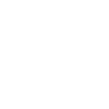
t = 0.00 s
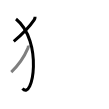
t = 2.50 s
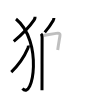
t = 5.25 s
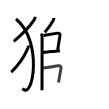
t = 7.75 s
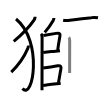
t = 10.50 s
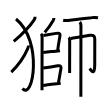
t = 13.00 s

The animated SVG that drew these frames (rendered in a browser with its animation timeline set to each time). Animation: 13 SMIL elements (animate=13); one cycle of 13.00 s.

<svg width="109px" height="109px" viewBox="0 0 px 109px" xmlns="http://www.w3.org/2000/svg" xmlns:xlink="http://www.w3.org/1999/xlink" xml:space="preserve" version="1.1"  baseProfile="full">
<path d="M35.07,16.75c0.06,1.15-0.28,2.13-0.9,3.05c-5.04,7.45-9.54,12.45-20.42,21.49" style="fill:none;stroke:black;stroke-width:3;opacity:0">
  <animate attributeType="CSS" attributeName="opacity" from="0" to="1" begin="0s" dur="1s" repeatCount="Indefinite" fill="freeze" />
</path>
<path d="M16,19c27.25,22.25,17,82,6.5,69.5" style="fill:none;stroke:black;stroke-width:3;opacity:0">
  <animate attributeType="CSS" attributeName="opacity" from="0" to="1" begin="1s" dur="1s" repeatCount="Indefinite" fill="freeze" />
</path>
<path d="M28.34,45.5c0.09,1.06-0.08,2.04-0.51,2.96c-3.67,8.56-8.33,15.92-16.58,23.58" style="fill:none;stroke:black;stroke-width:3;opacity:0">
  <animate attributeType="CSS" attributeName="opacity" from="0" to="1" begin="2s" dur="1s" repeatCount="Indefinite" fill="freeze" />
</path>
<path d="M53.89,17.89c0,0.98-0.27,1.76-0.67,2.56c-2.09,3.67-4.59,7.42-8.47,11.92" style="fill:none;stroke:black;stroke-width:3;opacity:0">
  <animate attributeType="CSS" attributeName="opacity" from="0" to="1" begin="3s" dur="1s" repeatCount="Indefinite" fill="freeze" />
</path>
<path d="M41.04,33.72c1.06,1.06,1.06,2.16,1.06,3.41c0,0.73-0.05,26.42-0.08,42c-0.01,5.28-0.02,9.4-0.02,11" style="fill:none;stroke:black;stroke-width:3;opacity:0">
  <animate attributeType="CSS" attributeName="opacity" from="0" to="1" begin="4s" dur="1s" repeatCount="Indefinite" fill="freeze" />
</path>
<path d="M43.36,35.44c4.49-0.7,9.42-1.53,12.68-2.06c2.32-0.38,4.4-0.6,3.88,2.64c-0.55,3.4-1.35,7.72-2.21,14.03" style="fill:none;stroke:black;stroke-width:3;opacity:0">
  <animate attributeType="CSS" attributeName="opacity" from="0" to="1" begin="5s" dur="1s" repeatCount="Indefinite" fill="freeze" />
</path>
<path d="M43.22,52.41c5.87-0.67,9.16-0.87,12.3-1.22c1.69-0.19,3.13-0.35,4.45-0.5" style="fill:none;stroke:black;stroke-width:3;opacity:0">
  <animate attributeType="CSS" attributeName="opacity" from="0" to="1" begin="6s" dur="1s" repeatCount="Indefinite" fill="freeze" />
</path>
<path d="M43.17,68.01c6.07-0.82,11.08-1.63,14.48-2.24c3.11-0.56,3.76,0.88,3.21,3.5c-0.88,4.21-1.23,7.35-2.41,13.27" style="fill:none;stroke:black;stroke-width:3;opacity:0">
  <animate attributeType="CSS" attributeName="opacity" from="0" to="1" begin="7s" dur="1s" repeatCount="Indefinite" fill="freeze" />
</path>
<path d="M43.13,85.43c3.35-0.51,13.28-1.63,17.54-2.14" style="fill:none;stroke:black;stroke-width:3;opacity:0">
  <animate attributeType="CSS" attributeName="opacity" from="0" to="1" begin="8s" dur="1s" repeatCount="Indefinite" fill="freeze" />
</path>
<path d="M63.16,20.2c2.22,0.45,4.45,0.46,6.69,0.02c5.89-0.81,15.75-2.05,21.64-2.58c2.19-0.32,4.36-0.27,6.51,0.15" style="fill:none;stroke:black;stroke-width:3;opacity:0">
  <animate attributeType="CSS" attributeName="opacity" from="0" to="1" begin="9s" dur="1s" repeatCount="Indefinite" fill="freeze" />
</path>
<path d="M68.77,37.35c0.88,0.88,0.91,1.78,0.91,3.08c0,2.78-0.03,16.26-0.05,25.07c-0.01,3.28-0.01,5.99-0.01,7.38" style="fill:none;stroke:black;stroke-width:3;opacity:0">
  <animate attributeType="CSS" attributeName="opacity" from="0" to="1" begin="10s" dur="1s" repeatCount="Indefinite" fill="freeze" />
</path>
<path d="M70.74,38.55c6.66-1.12,12.05-1.96,19.14-3.24c2.66-0.48,4.89,0.01,4.89,3.49c0,6.37-0.02,16.95-0.02,25.33c0,12.83-3.62,6-5.16,4.39" style="fill:none;stroke:black;stroke-width:3;opacity:0">
  <animate attributeType="CSS" attributeName="opacity" from="0" to="1" begin="11s" dur="1s" repeatCount="Indefinite" fill="freeze" />
</path>
<path d="M79.77,22.17c0.97,0.97,1.17,1.96,1.17,3.21c0,0.59-0.04,37.88-0.06,58.38c-0.01,6.74-0.01,11.67-0.01,12.88" style="fill:none;stroke:black;stroke-width:3;opacity:0">
  <animate attributeType="CSS" attributeName="opacity" from="0" to="1" begin="12s" dur="1s" repeatCount="Indefinite" fill="freeze" />
</path>
</svg>
